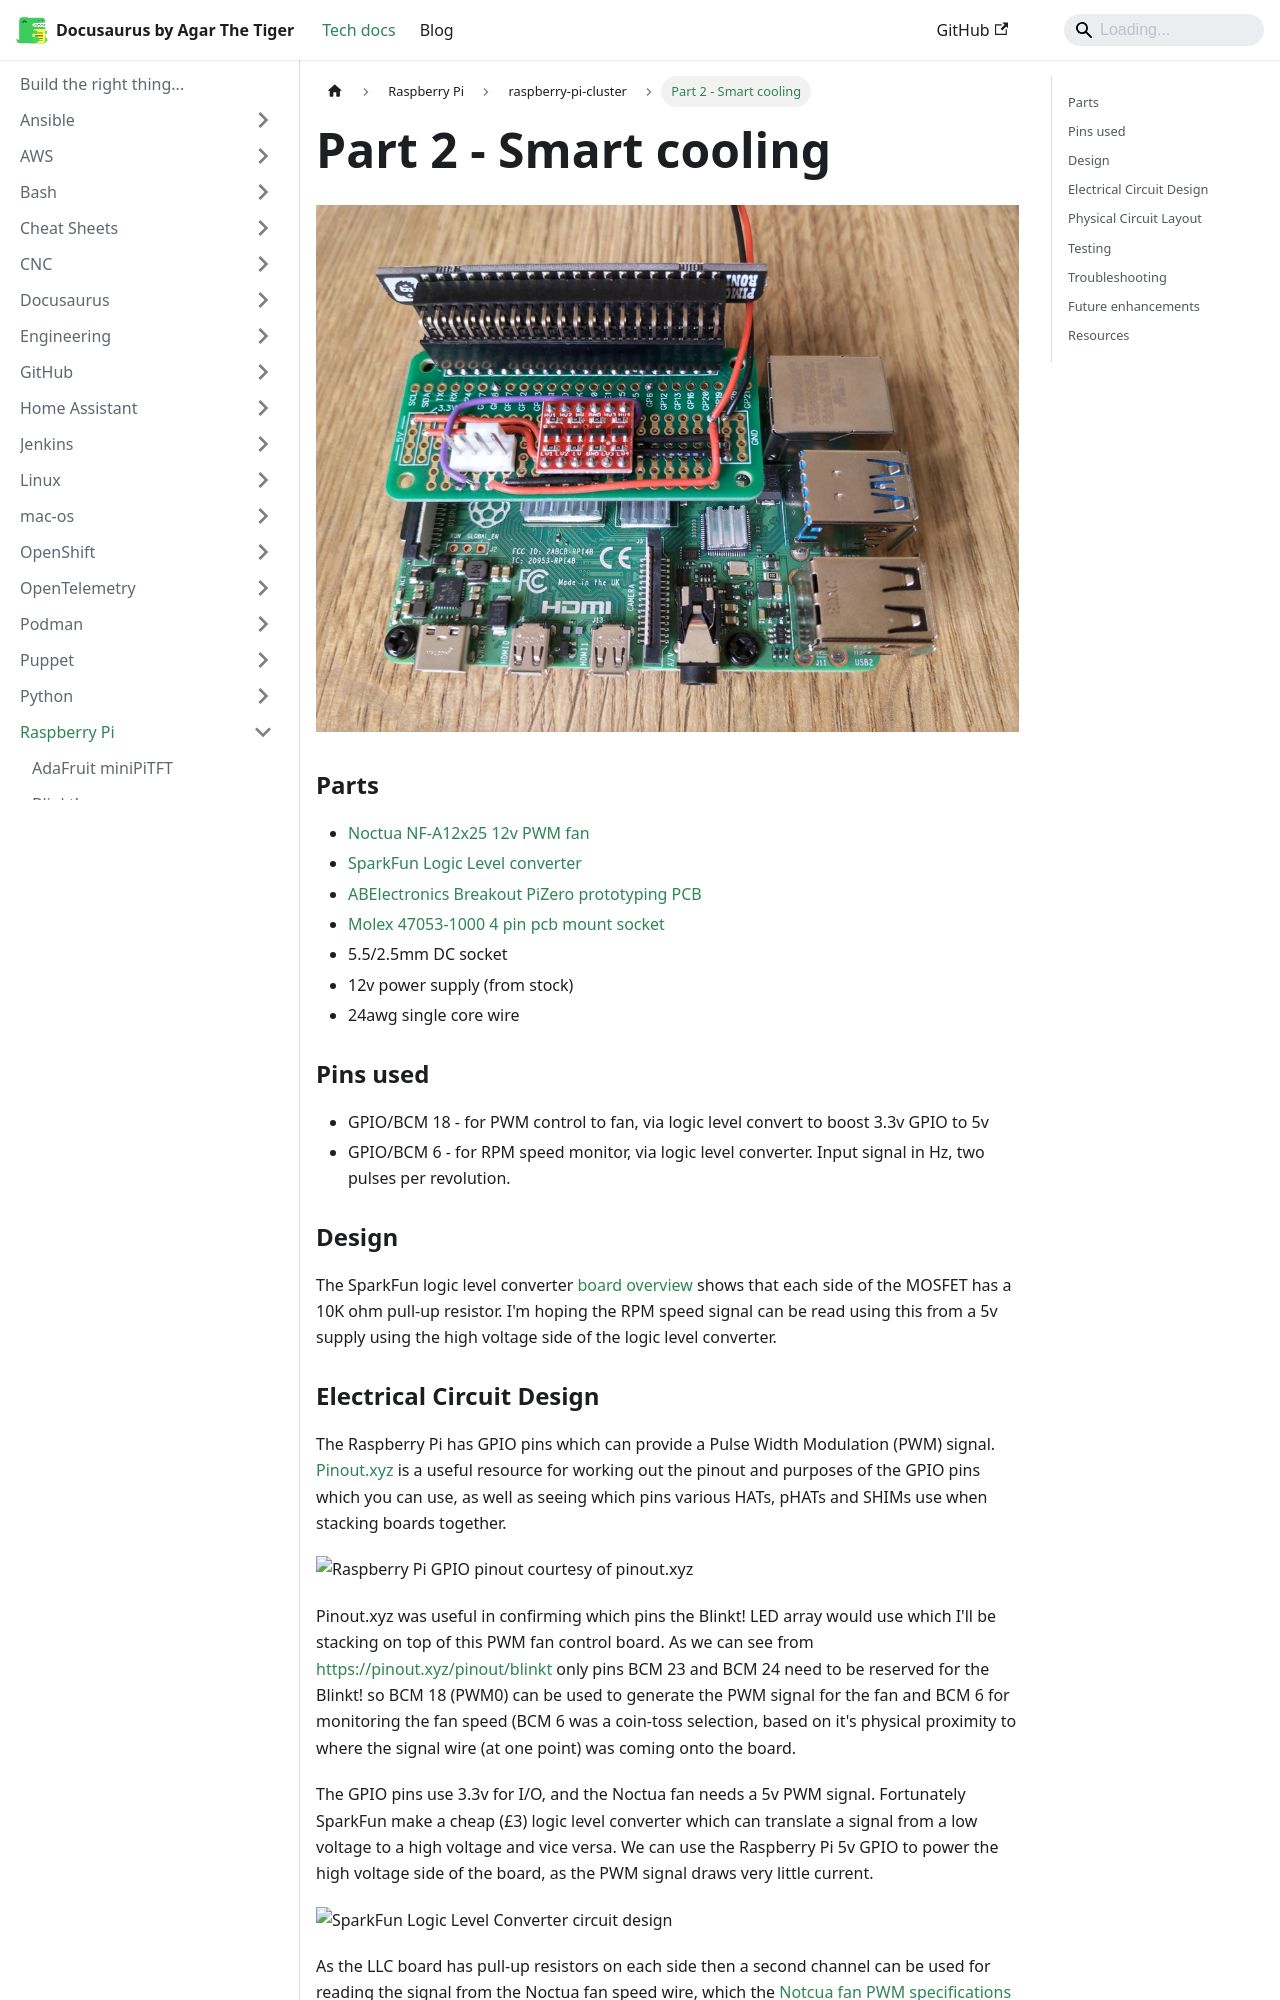

repository: agarthetiger/docusaurus · page: docs/raspberry-pi/raspberry-pi-cluster/part-2/index.html · generator: docusaurus

# Part 2 - Smart cooling

![PWM fan controller breakout board for Raspberry Pi](../../img/pwm-fan-breakout-1024.jpg)

### Parts

* [Noctua NF-A12x25 12v PWM fan](https://noctua.at/en/products/fan/nf-a12x25-pwm)
* [SparkFun Logic Level converter](https://shop.pimoroni.com/products/sparkfun-logic-level-converter-bi-directional)
* [ABElectronics Breakout PiZero prototyping PCB](https://thepihut.com/products/breakout-pizero)
* [Molex 47053-1000 4 pin pcb mount socket](https://uk.farnell.com/molex/47053-1000/connector-header-4pos-1row-2-54mm/dp/2313705)
* 5.5/2.5mm DC socket
* 12v power supply (from stock)
* 24awg single core wire

### Pins used

* GPIO/BCM 18 - for PWM control to fan, via logic level convert to boost 3.3v GPIO to 5v
* GPIO/BCM 6 - for RPM speed monitor, via logic level converter. Input signal in Hz, two pulses per revolution. 

### Design

The SparkFun logic level converter [board overview](https://learn.sparkfun.com/tutorials/bi-directional-logic-level-converter-hookup-guide/all#board-overview) shows that each side of the MOSFET has a 10K ohm pull-up resistor. I'm hoping the RPM speed signal can be read using this from a 5v supply using the high voltage side of the logic level converter.
